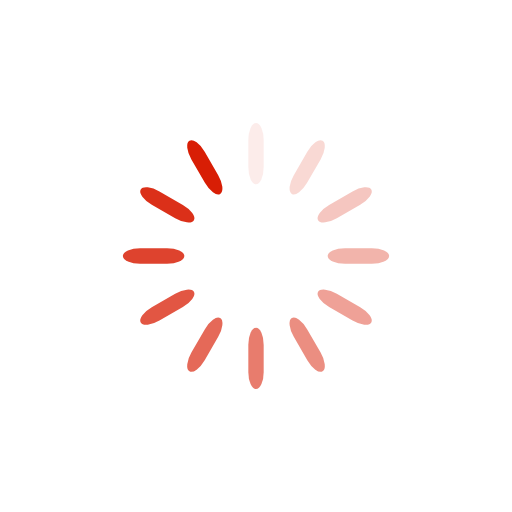
t = 0.00 s
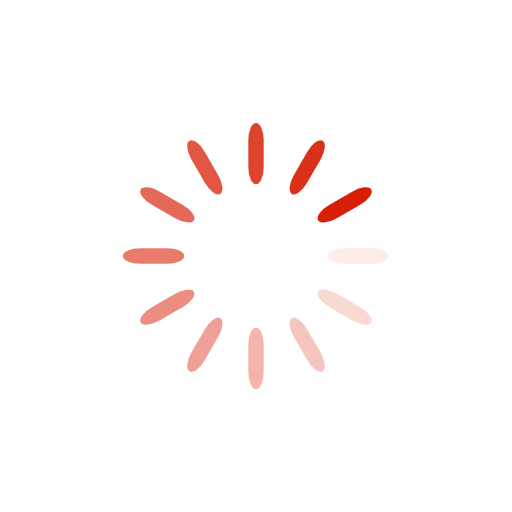
t = 0.25 s
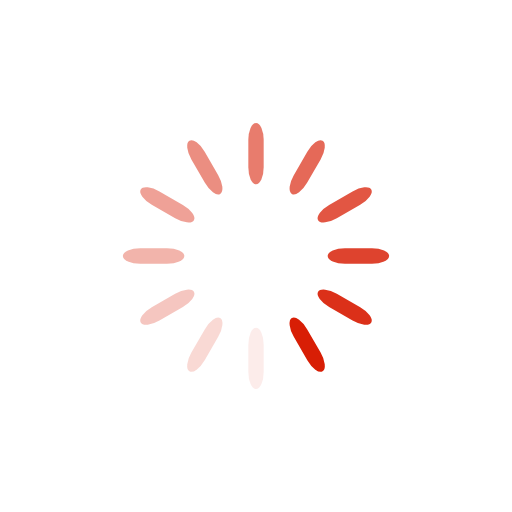
t = 0.50 s
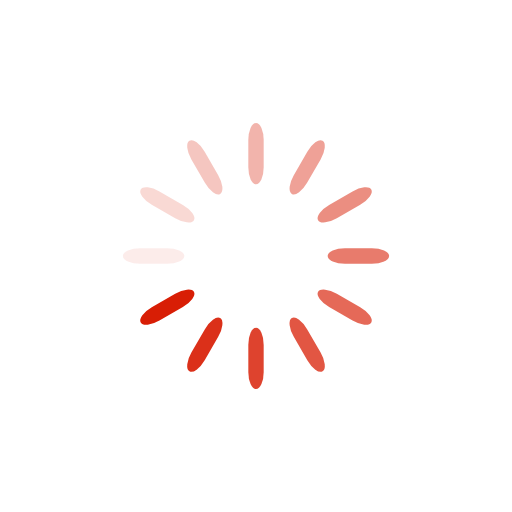
t = 0.75 s

The animated SVG that drew these frames (rendered in a browser with its animation timeline set to each time). Animation: 12 SMIL elements (animate=12); one cycle of 1.00 s, repeats indefinitely.

<svg class="lds-spinner" width="124" height="124" xmlns="http://www.w3.org/2000/svg" viewBox="0 0 100 100" preserveAspectRatio="xMidYMid" style="background:0 0"><rect x="48.5" y="24" rx="6.79" ry="3.36" width="3" height="12" fill="#d81e05"><animate attributeName="opacity" values="1;0" dur="1s" begin="-0.9166666666666666s" repeatCount="indefinite"/></rect><rect x="48.5" y="24" rx="6.79" ry="3.36" width="3" height="12" fill="#d81e05" transform="rotate(30 50 50)"><animate attributeName="opacity" values="1;0" dur="1s" begin="-0.8333333333333334s" repeatCount="indefinite"/></rect><rect x="48.5" y="24" rx="6.79" ry="3.36" width="3" height="12" fill="#d81e05" transform="rotate(60 50 50)"><animate attributeName="opacity" values="1;0" dur="1s" begin="-0.75s" repeatCount="indefinite"/></rect><rect x="48.5" y="24" rx="6.79" ry="3.36" width="3" height="12" fill="#d81e05" transform="rotate(90 50 50)"><animate attributeName="opacity" values="1;0" dur="1s" begin="-0.6666666666666666s" repeatCount="indefinite"/></rect><rect x="48.5" y="24" rx="6.79" ry="3.36" width="3" height="12" fill="#d81e05" transform="rotate(120 50 50)"><animate attributeName="opacity" values="1;0" dur="1s" begin="-0.5833333333333334s" repeatCount="indefinite"/></rect><rect x="48.5" y="24" rx="6.79" ry="3.36" width="3" height="12" fill="#d81e05" transform="rotate(150 50 50)"><animate attributeName="opacity" values="1;0" dur="1s" begin="-0.5s" repeatCount="indefinite"/></rect><rect x="48.5" y="24" rx="6.79" ry="3.36" width="3" height="12" fill="#d81e05" transform="rotate(180 50 50)"><animate attributeName="opacity" values="1;0" dur="1s" begin="-0.4166666666666667s" repeatCount="indefinite"/></rect><rect x="48.5" y="24" rx="6.79" ry="3.36" width="3" height="12" fill="#d81e05" transform="rotate(210 50 50)"><animate attributeName="opacity" values="1;0" dur="1s" begin="-0.3333333333333333s" repeatCount="indefinite"/></rect><rect x="48.5" y="24" rx="6.79" ry="3.36" width="3" height="12" fill="#d81e05" transform="rotate(240 50 50)"><animate attributeName="opacity" values="1;0" dur="1s" begin="-0.25s" repeatCount="indefinite"/></rect><rect x="48.5" y="24" rx="6.79" ry="3.36" width="3" height="12" fill="#d81e05" transform="rotate(270 50 50)"><animate attributeName="opacity" values="1;0" dur="1s" begin="-0.16666666666666666s" repeatCount="indefinite"/></rect><rect x="48.5" y="24" rx="6.79" ry="3.36" width="3" height="12" fill="#d81e05" transform="rotate(300 50 50)"><animate attributeName="opacity" values="1;0" dur="1s" begin="-0.08333333333333333s" repeatCount="indefinite"/></rect><rect x="48.5" y="24" rx="6.79" ry="3.36" width="3" height="12" fill="#d81e05" transform="rotate(330 50 50)"><animate attributeName="opacity" values="1;0" dur="1s" begin="0s" repeatCount="indefinite"/></rect></svg>
